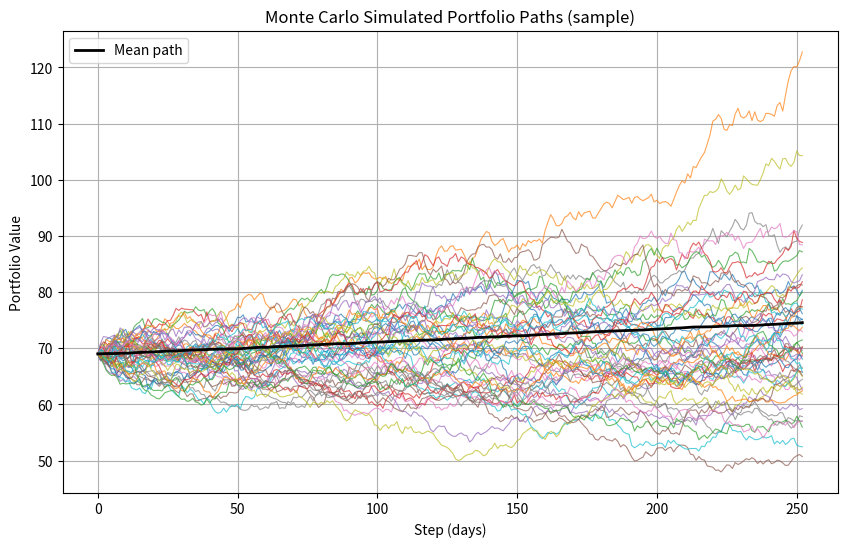
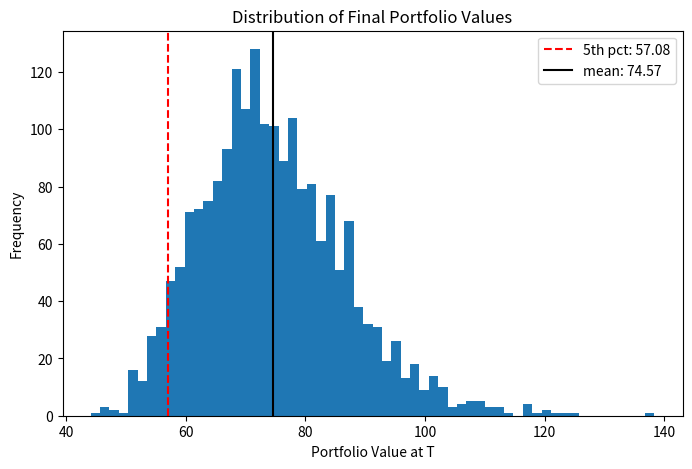

Source code (Python) for these figures, in order:
# monte_carlo_portfolio.py
import numpy as np
import pandas as pd
import matplotlib.pyplot as plt

# ---------------------------
# User parameters (changeable)
# ---------------------------
np.random.seed(42)

# Assets: example 3 assets (you can change to N assets)
asset_names = ["Asset_A", "Asset_B", "Asset_C"]

# Initial prices for each asset
S0 = np.array([100.0, 50.0, 20.0])

# Annual expected returns (mu) per asset (as decimals, e.g., 0.08 = 8%)
mu = np.array([0.08, 0.06, 0.12])

# Annual covariance matrix between asset returns (var and cov)
# THIS MUST BE positive-definite. Example cov matrix:
cov = np.array([
    [0.04, 0.006, 0.01],   # var(A)=0.04 => sigma_A=20%
    [0.006, 0.0225, 0.008],# var(B)=0.0225 => sigma_B=15%
    [0.01, 0.008, 0.09]    # var(C)=0.09 => sigma_C=30%
])

# Portfolio weights (must sum to 1)
weights = np.array([0.5, 0.3, 0.2])

# Simulation control
T = 1.0                  # time horizon in years
steps_per_year = 252     # trading days approximation
num_steps = int(T * steps_per_year)
dt = T / num_steps

num_simulations = 2000   # number of Monte Carlo paths

# ---------------------------
# Helper: simulate correlated GBM
# ---------------------------
def simulate_correlated_gbm(S0, mu, cov, T, num_steps, num_simulations):
    """
    Returns simulated price paths of shape (num_simulations, num_steps+1, n_assets)
    """
    n_assets = len(S0)
    dt = T / num_steps

    # Cholesky factorization of covariance matrix (annual)
    L = np.linalg.cholesky(cov)

    # Pre-allocate array
    paths = np.zeros((num_simulations, num_steps + 1, n_assets), dtype=float)
    paths[:, 0, :] = S0

    # Precompute drift term: (mu - 0.5 * var) * dt, where var = diag(cov)
    var = np.diag(cov)
    drift = (mu - 0.5 * var) * dt

    for sim in range(num_simulations):
        S_t = S0.copy()
        for step in range(1, num_steps + 1):
            # independent standard normals
            z = np.random.normal(size=n_assets)
            # correlated normal increment
            correlated = L @ z  # shape (n_assets,)
            shock = correlated * np.sqrt(dt)       # sigma * sqrt(dt) * Z where cov provides sigma^2 & cov
            # geometric Brownian motion update (element-wise)
            S_t = S_t * np.exp(drift + shock)
            paths[sim, step, :] = S_t

    return paths

# Run simulation
paths = simulate_correlated_gbm(S0, mu, cov, T, num_steps, num_simulations)

# Compute portfolio value at each time for each simulation
# portfolio_value = sum(weights * asset_prices)
portfolio_paths = np.einsum('s t a, a -> s t', paths, weights)  # shape (num_simulations, num_steps+1)

# Extract final portfolio values at T
final_values = portfolio_paths[:, -1]

# ---------------------------
# Results summary
# ---------------------------
initial_portfolio_value = np.dot(weights, S0)
mean_final = final_values.mean()
median_final = np.median(final_values)
std_final = final_values.std(ddof=0)

p5 = np.percentile(final_values, 5)
p1 = np.percentile(final_values, 1)
p95 = np.percentile(final_values, 95)

print("Monte Carlo Portfolio Simulation (GBM, correlated assets)")
print(f"Initial portfolio value: {initial_portfolio_value:,.2f}")
print(f"Mean final value (T={T}yr): {mean_final:,.2f}")
print(f"Median final value: {median_final:,.2f}")
print(f"Std of final values: {std_final:,.2f}")
print(f"5th percentile (P5): {p5:,.2f}")
print(f"1st percentile (P1): {p1:,.2f}")
print(f"95th percentile (P95): {p95:,.2f}")

# Value at Risk (VaR) at 95% confidence ~ loss from initial value to 5th percentile
VaR_95 = max(0.0, initial_portfolio_value - p5)
print(f"Estimated VaR (95% conf) over {T} year: {VaR_95:,.2f}")

# ---------------------------
# Plot a sample of simulated portfolio paths
# ---------------------------
plt.figure(figsize=(10,6))
# Plot some sample paths (not all, to avoid clutter)
sample_count = 50
for i in range(sample_count):
    plt.plot(portfolio_paths[i], linewidth=0.8, alpha=0.7)
plt.plot(np.mean(portfolio_paths, axis=0), color='black', linewidth=2.0, label='Mean path')
plt.title("Monte Carlo Simulated Portfolio Paths (sample)")
plt.xlabel("Step (days)")
plt.ylabel("Portfolio Value")
plt.grid(True)
plt.legend()
plt.show()

# Plot histogram of final portfolio values
plt.figure(figsize=(8,5))
plt.hist(final_values, bins=60)
plt.axvline(p5, color='red', linestyle='--', label=f'5th pct: {p5:.2f}')
plt.axvline(mean_final, color='black', linestyle='-', label=f'mean: {mean_final:.2f}')
plt.title("Distribution of Final Portfolio Values")
plt.xlabel("Portfolio Value at T")
plt.ylabel("Frequency")
plt.legend()
plt.show()
